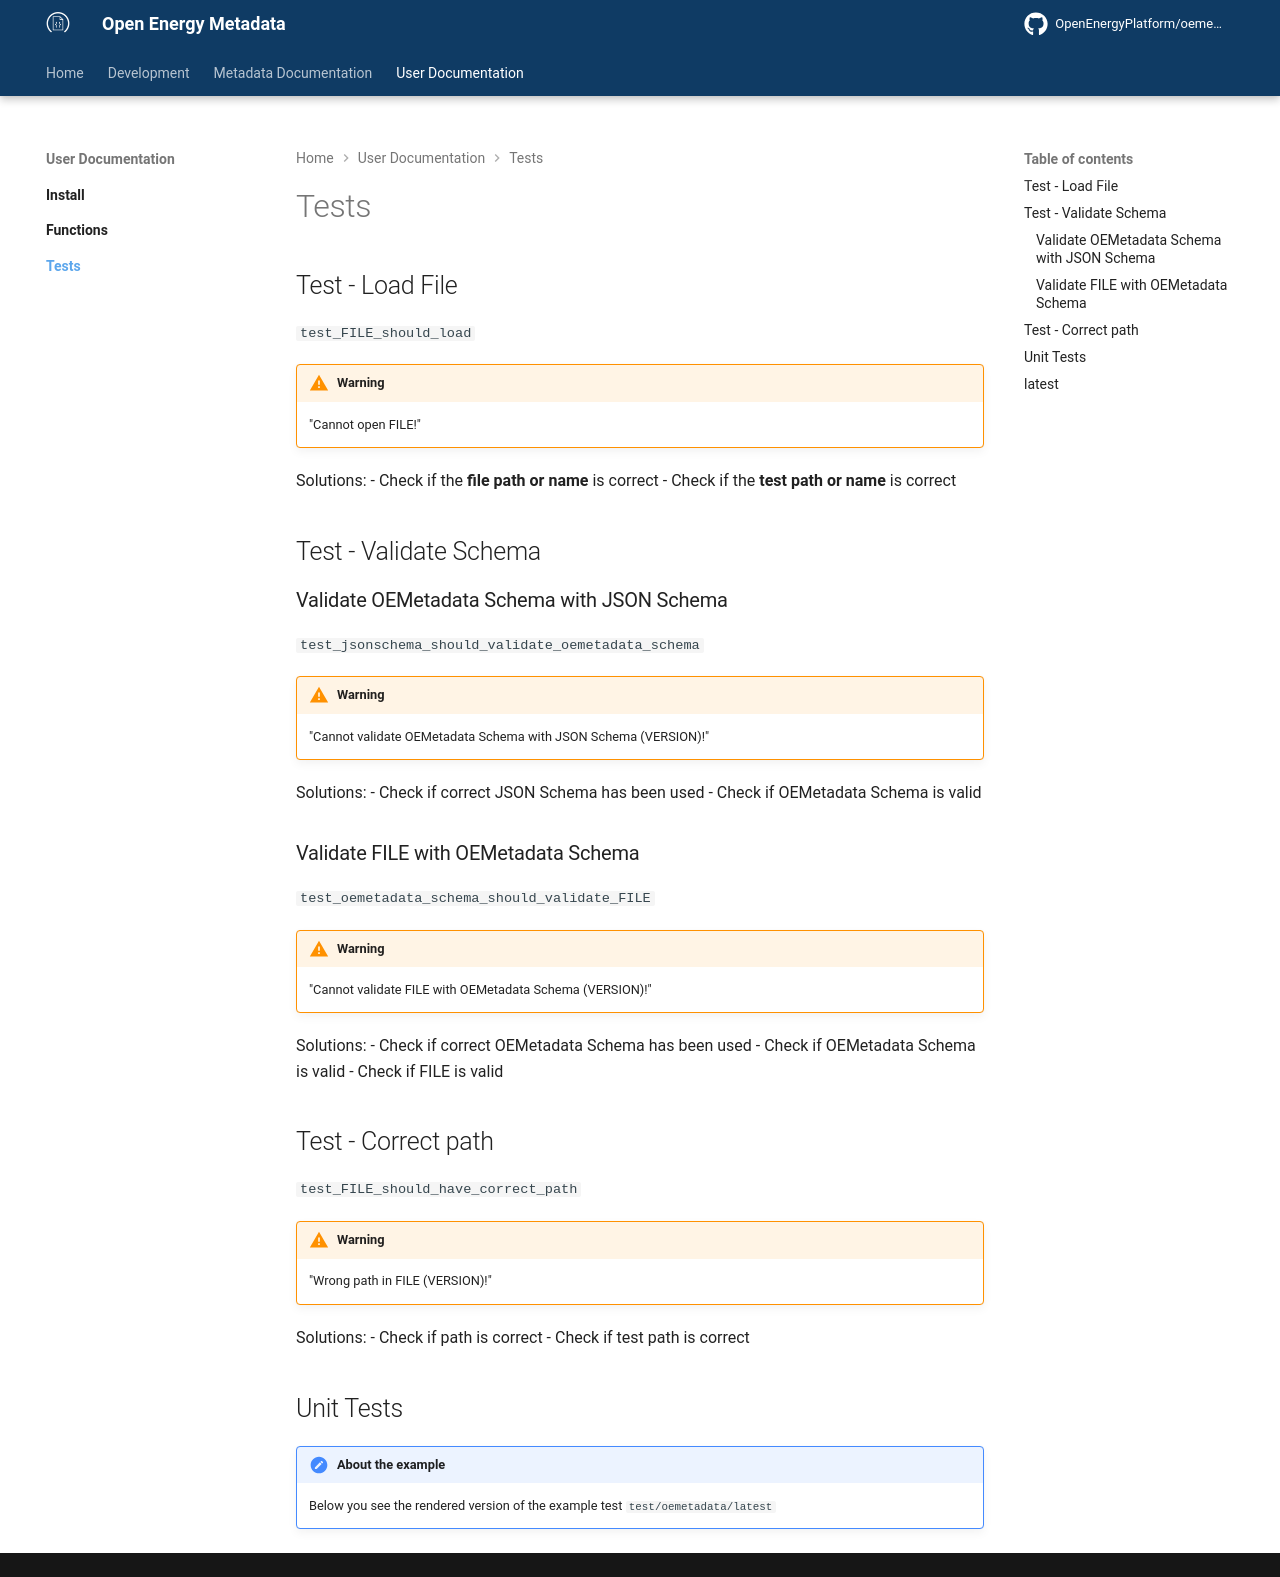

repository: OpenEnergyPlatform/oemetadata · page: develop/user_documentation/test/index.html · generator: mkdocs

# Tests


## Test - Load File

`test_FILE_should_load`

!!! warning
    "Cannot open FILE!"

Solutions:
- Check if the **file path or name** is correct
- Check if the **test path or name** is correct


## Test - Validate Schema

### Validate OEMetadata Schema with JSON Schema

`test_jsonschema_should_validate_oemetadata_schema`

!!! warning
    "Cannot validate OEMetadata Schema with JSON Schema (VERSION)!"

Solutions:
- Check if correct JSON Schema has been used
- Check if OEMetadata Schema is valid


### Validate FILE with OEMetadata Schema

`test_oemetadata_schema_should_validate_FILE`

!!! warning
    "Cannot validate FILE with OEMetadata Schema (VERSION)!"

Solutions:
- Check if correct OEMetadata Schema has been used
- Check if OEMetadata Schema is valid
- Check if FILE is valid


## Test - Correct path

`test_FILE_should_have_correct_path`

!!! warning
    "Wrong path in FILE (VERSION)!"

Solutions:
- Check if path is correct
- Check if test path is correct

## Unit Tests

!!! note "About the example"
    Below you see the rendered version of the example test
    `test/oemetadata/latest`

::: test.oemetadata.latest
